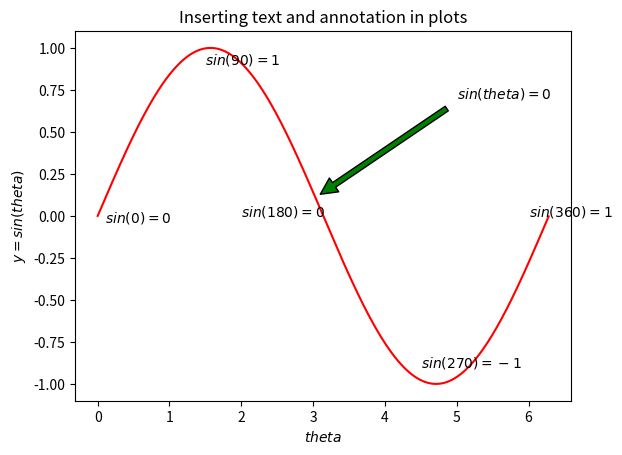

The matplotlib source for this figure:
import matplotlib.pyplot as pl 
import numpy as np 
x = np.arange(0, 2*np.pi, .01) 
y = np.sin(x) 
pl.plot(x, y, color = 'r');
pl.text(0.1, -0.04, '$sin(0) = 0$')
pl.text(1.5, 0.9, '$sin(90) = 1$')
pl.text(2.0, 0, '$sin(180) = 0$')
pl.text(4.5, -0.9, '$sin(270) = -1$')
pl.text(6.0, 0.0, '$sin(360) = 1$')
pl.annotate('$sin(theta)=0$', xy=(3, 0.1), xytext=(5, 0.7), arrowprops=dict(facecolor='green', shrink=0.05))
pl.title('Inserting text and annotation in plots')
pl.xlabel('$theta$')
pl.ylabel('$y = sin( theta)$')
pl.show()